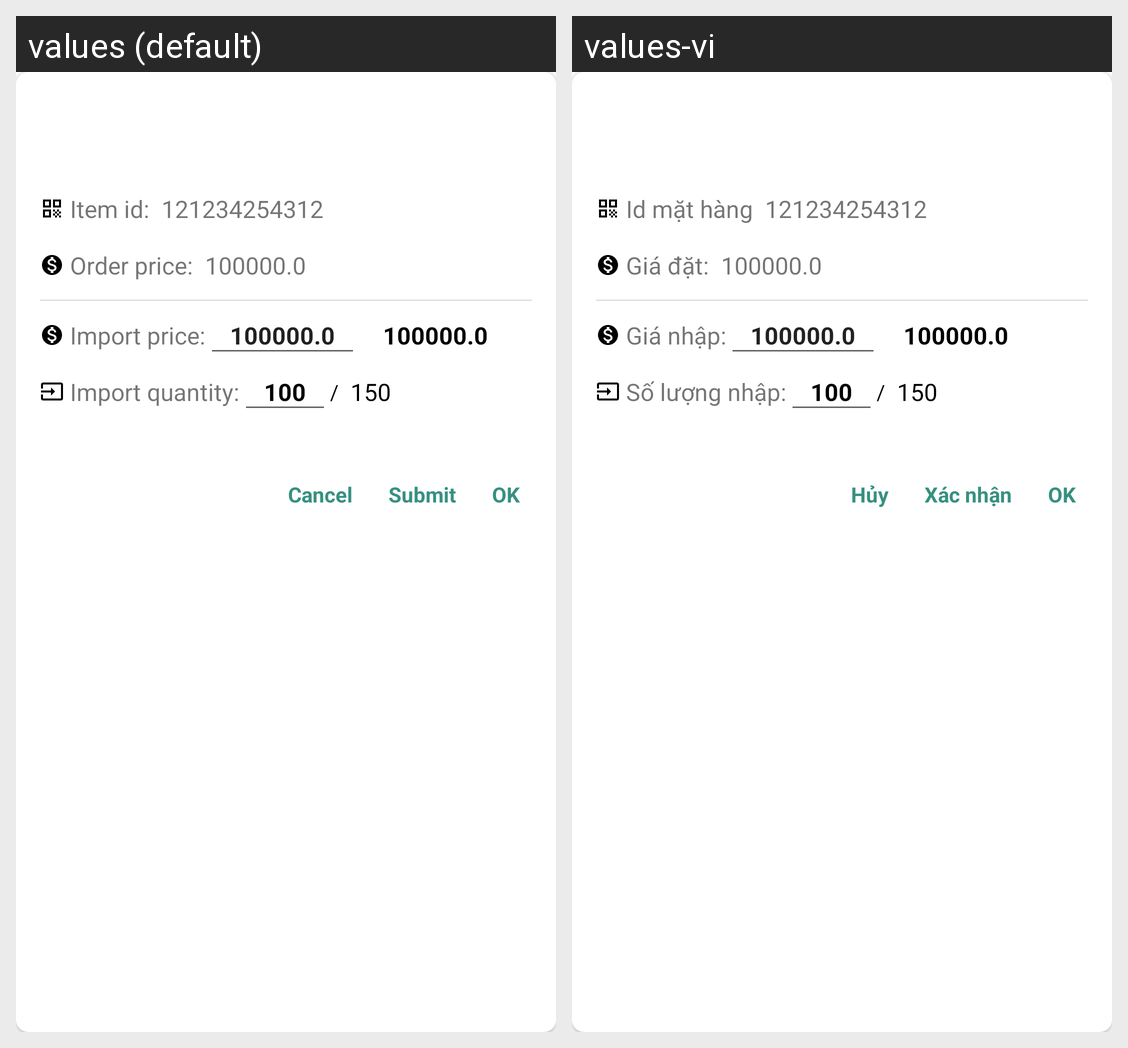

Translations of the strings shown on this Android screen, per locale in the grid:
Android screen res/layout/dialog_import_detail.xml rendered under 2 locales, left to right: values (default), values-vi. Device: Nexus 5 (rendered at 1080×1920; each locale shown at half size, 540×960, under a caption strip naming it); theme Theme.WarehouseManagementWKeeper.
Strings drawn on this screen, with the default value and each locale's value (text and hints the layout hard-codes, and strings that could not be matched under every locale, appear in the picture but are not listed):

tv_item_id
  values: Item id:
  values-vi: Id mặt hàng

tv_oder_price
  values: Order price:
  values-vi: Giá đặt:

tv_import_price
  values: Import price:
  values-vi: Giá nhập:

tv_import_quantity
  values: Import quantity:
  values-vi: Số lượng nhập:

btn_cancel
  values: Cancel
  values-vi: Hủy

btn_submit
  values: Submit
  values-vi: Xác nhận

btn_ok
  values: OK
  values-vi: OK
